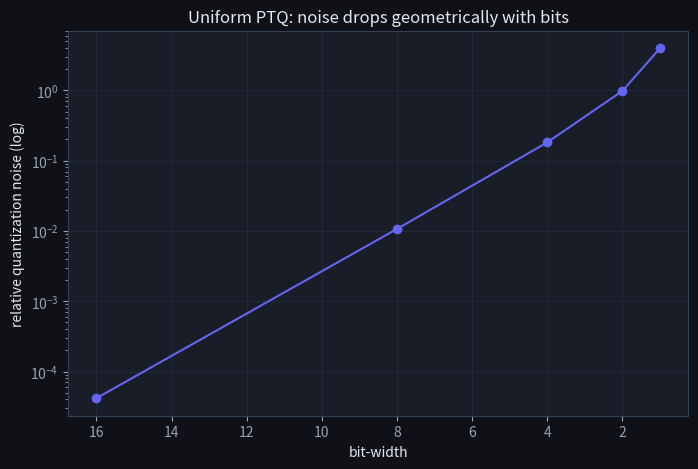

Reproduce this figure in Python. (Note: this script raises an exception after producing the figure.)
import numpy as np
import matplotlib.pyplot as plt

plt.rcParams['figure.facecolor'] = '#0f1117'
plt.rcParams['axes.facecolor'] = '#1a1d27'
plt.rcParams['text.color'] = '#e2e8f0'
plt.rcParams['axes.labelcolor'] = '#e2e8f0'
plt.rcParams['xtick.color'] = '#94a3b8'
plt.rcParams['ytick.color'] = '#94a3b8'
plt.rcParams['axes.edgecolor'] = '#334155'
plt.rcParams['axes.grid'] = True
plt.rcParams['grid.color'] = '#1e293b'
plt.rcParams['figure.figsize'] = (8, 5)
rng = np.random.default_rng(0)

D = 1024
theta_base = rng.normal(0, 1, D)

# Hidden 'skill directions' the fine-tunes push toward.
dir_math = rng.normal(0, 1, D); dir_math /= np.linalg.norm(dir_math)
dir_chat = rng.normal(0, 1, D); dir_chat /= np.linalg.norm(dir_chat)

theta_math = theta_base + 0.3 * dir_math
theta_chat = theta_base + 0.3 * dir_chat

tau_math = theta_math - theta_base
tau_chat = theta_chat - theta_base

# A 'skill score' = projection of the model onto a skill direction.
def score(theta, direction):
    return float((theta - theta_base) @ direction)

print(f'math score(θ_math)  = {score(theta_math, dir_math):.3f}')
print(f'chat score(θ_chat)  = {score(theta_chat, dir_chat):.3f}')
print(f'math score(θ_chat)  = {score(theta_chat, dir_math):.3f}  (≈0: chat fine-tune has no math)')

theta_avg = 0.5 * (theta_math + theta_chat)
theta_addvec = theta_base + tau_math + tau_chat

def slerp(a, b, t):
    a_n = a / np.linalg.norm(a)
    b_n = b / np.linalg.norm(b)
    omega = np.arccos(np.clip(a_n @ b_n, -1, 1))
    if omega < 1e-6:
        return (1 - t) * a + t * b
    s = np.sin(omega)
    return (np.sin((1 - t) * omega) / s) * a + (np.sin(t * omega) / s) * b

theta_slerp = slerp(theta_math, theta_chat, 0.5)

for name, th in [('θ_math (parent)', theta_math),
                  ('θ_chat (parent)', theta_chat),
                  ('average merge', theta_avg),
                  ('task-vector add', theta_addvec),
                  ('SLERP (t=0.5)', theta_slerp)]:
    print(f'{name:22s}  math={score(th, dir_math):+.3f}   chat={score(th, dir_chat):+.3f}')

def sc(th, d): return score(th, d)
print(f'{"model":18s} {"math":>8s} {"chat":>8s}')
for name, th in [('math parent', theta_math), ('chat parent', theta_chat),
                 ('average', theta_avg), ('task-vector add', theta_addvec)]:
    print(f'{name:18s} {sc(th, dir_math):+8.3f} {sc(th, dir_chat):+8.3f}')
assert score(theta_addvec, dir_math) > 0.2 and score(theta_addvec, dir_chat) > 0.2, \
    'task-vector addition should give BOTH skills'
assert score(theta_avg, dir_math) < score(theta_addvec, dir_math), \
    'averaging dilutes each skill vs adding the task vectors'
print('\n✅ adding task vectors composes both skills; averaging only gives half of each')

theta_safe = theta_base + tau_math - tau_chat
print(f'safe-merge math = {score(theta_safe, dir_math):+.3f}   chat = {score(theta_safe, dir_chat):+.3f}')
print('chat score is negative — model is pushed *away* from that direction.')

m, ch = score(theta_safe, dir_math), score(theta_safe, dir_chat)
print(f'negated model:  math = {m:+.3f}   chat = {ch:+.3f}')
assert m > 0.2, 'the kept skill (math) should remain positive'
assert ch < 0, 'the negated skill (chat) should be pushed below zero'
print('\n✅ task-vector negation removes a skill — model editing by weight arithmetic')

def quantize(w, bits):
    if bits >= 32:
        return w.copy()
    vmax = np.abs(w).max()
    levels = 2 ** bits
    step = 2 * vmax / (levels - 1)
    q_idx = np.round((w + vmax) / step)
    return q_idx * step - vmax

W = rng.normal(0, 1, size=(256, 256))
bits_grid = [1, 2, 4, 8, 16]
errs = []
for b in bits_grid:
    Wq = quantize(W, b)
    err = np.linalg.norm(W - Wq) / np.linalg.norm(W)
    errs.append(err)
    print(f'{b:2d}-bit: noise = {err*100:6.2f}%   levels = {2**b}')

fig, ax = plt.subplots()
ax.semilogy(bits_grid, errs, marker='o', color='#6366f1')
ax.set_xlabel('bit-width')
ax.set_ylabel('relative quantization noise (log)')
ax.set_title('Uniform PTQ: noise drops geometrically with bits')
ax.invert_xaxis()  # fewer bits → harder
plt.show()

print('bits -> relative error, and ratio to the previous bit-width:')
for i in range(1, len(bits_grid)):
    ratio = errs[i-1] / errs[i]
    print(f'  {bits_grid[i-1]:2d}->{bits_grid[i]:2d} bit: {errs[i-1]*100:6.2f}% -> {errs[i]*100:6.2f}%  (x{ratio:.1f} lower)')
# each added bit (for the 1->2->4->8 doublings that add one bit-per-step comparably) roughly halves error
assert errs[1] < 0.6 * errs[0], 'going from 1->2 bits should roughly halve the error'
assert errs[-1] < errs[0], 'more bits -> less error, monotonically'
print('\n✅ quantization noise ~ halves per bit (2^b levels) — the accuracy/memory dial')

# The catch for merging: it only works when the fine-tunes share the SAME base and their
# task vectors don't INTERFERE. Nearly-parallel task vectors (correlated skills) cancel or
# amplify unpredictably when added. We show interference grows with task-vector alignment.
def interference(cos):
    # build two task vectors with a given cosine similarity, measure how the merged norm
    # deviates from the independent-skills expectation
    u = rng.normal(size=D); u /= np.linalg.norm(u)
    w = rng.normal(size=D); w -= (w@u)*u; w /= np.linalg.norm(w)
    v = cos*u + np.sqrt(max(1-cos**2,0))*w          # v has cosine `cos` with u
    merged = u + v
    return np.linalg.norm(merged)
for cos in [-0.9, -0.5, 0.0, 0.5, 0.9]:
    print(f'task-vector cosine {cos:+.1f}: merged-delta norm = {interference(cos):.2f}  (orthogonal ~1.41)')
print('\nOrthogonal task vectors add cleanly; aligned ones interfere (cancel if anti-aligned,')
print('over-amplify if aligned). TIES/DARE merging exist to resolve this interference.')

def compute_memory_gb(num_params, bits):
    # TODO(you): bits/8 bytes per parameter, then convert to GB (divide by 1024**3).
    return 0.0

mem_int4 = compute_memory_gb(7_000_000_000, 4)
assert 3.0 < mem_int4 < 3.7, f'7B INT4 should be ~3.3 GB, got {mem_int4}'
print(f'7B INT4 ≈ {mem_int4:.2f} GB  ✓')
print(f'7B FP16  ≈ {compute_memory_gb(7_000_000_000, 16):.2f} GB')
print(f'7B FP32  ≈ {compute_memory_gb(7_000_000_000, 32):.2f} GB')
